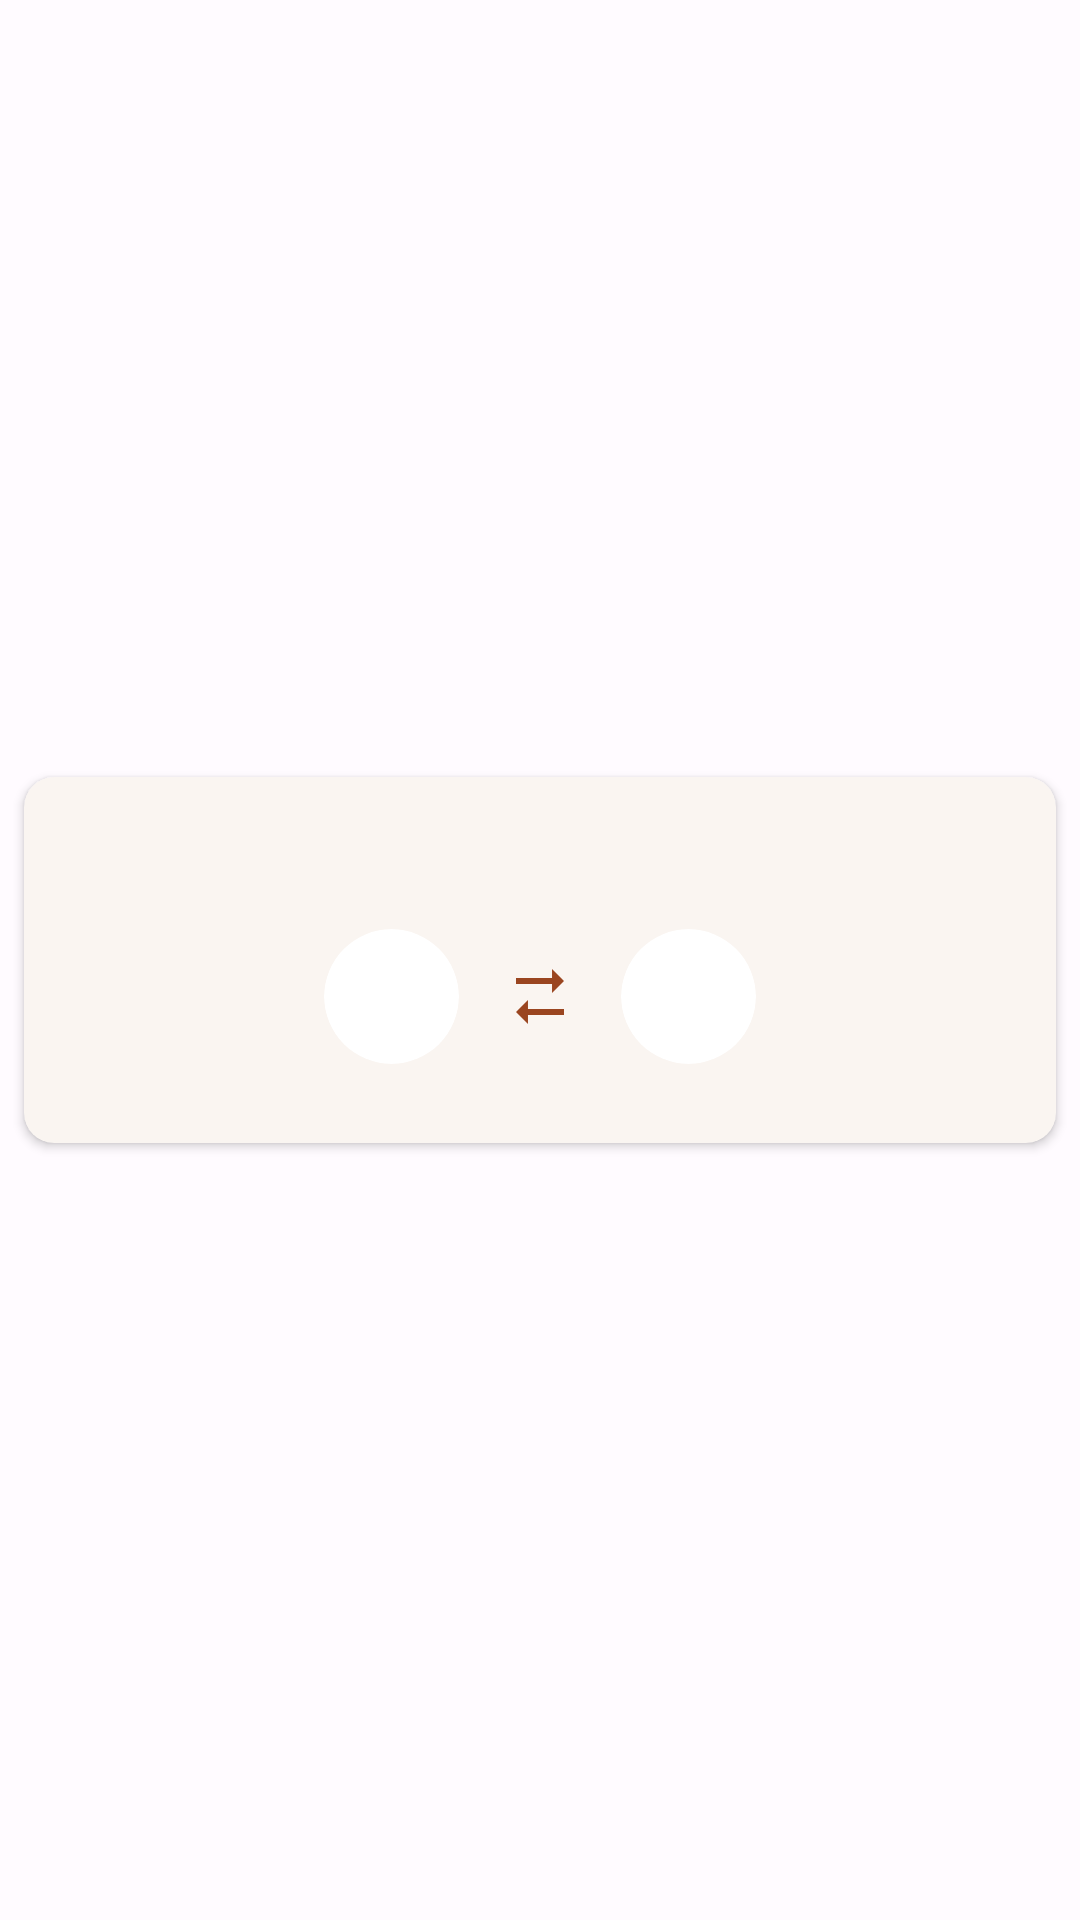

Write the Android layout XML for this screen, with the resource values it uses.
<!-- AndroidManifest.xml: application theme Theme.Bookito -->
<!-- res/layout/recycleview_requests_swap.xml -->
<?xml version="1.0" encoding="utf-8"?>
<androidx.constraintlayout.widget.ConstraintLayout xmlns:android="http://schemas.android.com/apk/res/android"
    xmlns:app="http://schemas.android.com/apk/res-auto"
    xmlns:tools="http://schemas.android.com/tools"
    android:id="@+id/constraintLayout"
    android:layout_width="match_parent"
    android:layout_height="wrap_content">


    <androidx.cardview.widget.CardView
        android:id="@+id/card"
        style="@style/color_card"
        android:layout_width="0dp"
        android:layout_height="wrap_content"
        android:layout_marginStart="8dp"
        android:layout_marginTop="4dp"
        android:layout_marginEnd="8dp"
        android:layout_marginBottom="4dp"
        app:cardCornerRadius="10dp"
        app:layout_constraintBottom_toBottomOf="parent"
        app:layout_constraintEnd_toEndOf="parent"
        app:layout_constraintStart_toStartOf="parent"
        app:layout_constraintTop_toTopOf="parent">

        <androidx.constraintlayout.widget.ConstraintLayout
            android:id="@+id/request"
            android:layout_width="match_parent"
            android:layout_height="wrap_content"
            android:visibility="visible">

            <ImageView
                style="@style/book_thumbnail"
                android:id="@+id/book1_thumbnail"
                android:contentDescription="@string/book_1_thumbnail"
                android:foreground="@drawable/text_overlay"
                app:layout_constraintBottom_toBottomOf="parent"
                app:layout_constraintStart_toStartOf="parent"
                app:layout_constraintTop_toTopOf="parent"
                tools:srcCompat="@tools:sample/avatars" />

            <TextView
                android:id="@+id/book1_title"
                android:layout_width="0dp"
                android:layout_height="wrap_content"
                android:layout_marginStart="8dp"
                android:layout_marginEnd="8dp"
                android:layout_marginBottom="8dp"
                android:maxLines="4"
                android:textColor="@color/md_theme_dark_inverseSurface"
                android:textSize="10sp"
                app:layout_constraintBottom_toBottomOf="parent"
                app:layout_constraintEnd_toEndOf="@+id/book1_thumbnail"
                app:layout_constraintStart_toStartOf="parent"
                tools:ignore="SmallSp"
                tools:text="@string/lorem_ipsum_long" />

            <TextView
                android:id="@+id/user1_name"
                android:layout_width="wrap_content"
                android:layout_height="wrap_content"
                android:textSize="12sp"
                android:textStyle="bold"
                app:layout_constraintBottom_toTopOf="@+id/user1_card"
                app:layout_constraintEnd_toEndOf="@+id/user1_card"
                app:layout_constraintStart_toStartOf="@+id/user1_card"
                app:layout_constraintTop_toTopOf="parent"
                app:layout_constraintVertical_chainStyle="packed"
                tools:text="Mittente" />

            <androidx.cardview.widget.CardView
                android:id="@+id/user1_card"
                android:layout_width="45dp"
                android:layout_height="0dp"
                android:layout_marginTop="8dp"
                app:cardCornerRadius="100dp"
                app:cardElevation="0dp"
                app:layout_constraintBottom_toBottomOf="parent"
                app:layout_constraintDimensionRatio="1:1"
                app:layout_constraintEnd_toStartOf="@+id/imageView2"
                app:layout_constraintStart_toEndOf="@+id/book1_thumbnail"
                app:layout_constraintTop_toBottomOf="@+id/user1_name">

                <androidx.constraintlayout.widget.ConstraintLayout
                    android:layout_width="match_parent"
                    android:layout_height="match_parent">

                    <ImageView
                        android:id="@+id/user1_propic"
                        style="@style/profile_picture"
                        android:contentDescription="@string/user_1_profile_picture"
                        app:layout_constraintBottom_toBottomOf="parent"
                        app:layout_constraintEnd_toEndOf="parent"
                        app:layout_constraintStart_toStartOf="parent"
                        app:layout_constraintTop_toTopOf="parent"
                        tools:srcCompat="@tools:sample/avatars"
                        tools:visibility="visible" />

                    <com.lelloman.identicon.view.ClassicIdenticonView
                        android:id="@+id/user1_gravatar"
                        style="@style/hash_picture"
                        app:layout_constraintBottom_toBottomOf="parent"
                        app:layout_constraintEnd_toEndOf="parent"
                        app:layout_constraintStart_toStartOf="parent"
                        app:layout_constraintTop_toTopOf="parent" />

                </androidx.constraintlayout.widget.ConstraintLayout>

            </androidx.cardview.widget.CardView>

            <androidx.cardview.widget.CardView
                android:id="@+id/user2_card"
                android:layout_width="0dp"
                android:layout_height="0dp"
                app:cardCornerRadius="100dp"
                app:cardElevation="0dp"
                app:layout_constraintBottom_toBottomOf="@+id/user1_card"
                app:layout_constraintDimensionRatio="1:1"
                app:layout_constraintEnd_toStartOf="@+id/book2_thumbnail"
                app:layout_constraintStart_toEndOf="@+id/imageView2"
                app:layout_constraintTop_toTopOf="@+id/user1_card">

                <androidx.constraintlayout.widget.ConstraintLayout
                    android:layout_width="match_parent"
                    android:layout_height="match_parent">

                    <ImageView
                        android:id="@+id/user2_propic"
                        style="@style/profile_picture"
                        android:contentDescription="@string/user_2_profile_picture"
                        app:layout_constraintBottom_toBottomOf="parent"
                        app:layout_constraintEnd_toEndOf="parent"
                        app:layout_constraintStart_toStartOf="parent"
                        app:layout_constraintTop_toTopOf="parent"
                        tools:ignore="ImageContrastCheck"
                        tools:srcCompat="@tools:sample/avatars"
                        tools:visibility="visible" />

                    <com.lelloman.identicon.view.ClassicIdenticonView
                        android:id="@+id/user2_gravatar"
                        style="@style/hash_picture"
                        app:layout_constraintBottom_toBottomOf="parent"
                        app:layout_constraintEnd_toEndOf="parent"
                        app:layout_constraintStart_toStartOf="parent"
                        app:layout_constraintTop_toTopOf="parent" />

                </androidx.constraintlayout.widget.ConstraintLayout>

            </androidx.cardview.widget.CardView>

            <TextView
                android:id="@+id/user2_name"
                android:layout_width="wrap_content"
                android:layout_height="wrap_content"
                android:gravity="center"
                android:textSize="12sp"
                android:textStyle="bold"
                app:layout_constraintBottom_toBottomOf="@+id/user1_name"
                app:layout_constraintEnd_toEndOf="@+id/user2_card"
                app:layout_constraintStart_toStartOf="@+id/user2_card"
                app:layout_constraintTop_toTopOf="@+id/user1_name"
                tools:text="Destinatario" />

            <ImageView
                style="@style/book_thumbnail"
                android:id="@+id/book2_thumbnail"
                android:contentDescription="@string/book_2_thumbnail"
                android:foreground="@drawable/text_overlay"
                app:layout_constraintBottom_toBottomOf="parent"
                app:layout_constraintEnd_toEndOf="parent"
                app:layout_constraintTop_toTopOf="parent"
                tools:srcCompat="@tools:sample/avatars" />

            <TextView
                android:id="@+id/book2_title"
                android:layout_width="0dp"
                android:layout_height="wrap_content"
                android:layout_marginStart="8dp"
                android:layout_marginEnd="8dp"
                android:layout_marginBottom="8dp"
                android:maxLines="4"
                android:textColor="@color/md_theme_dark_inverseSurface"
                android:textSize="10sp"
                app:layout_constraintBottom_toBottomOf="@+id/book2_thumbnail"
                app:layout_constraintEnd_toEndOf="parent"
                app:layout_constraintStart_toStartOf="@+id/book2_thumbnail"
                tools:ignore="SmallSp"
                tools:text="@string/lorem_ipsum_long" />

            <ImageView
                android:id="@+id/imageView2"
                style="@style/arrow_request_accepted_color"
                android:layout_width="wrap_content"
                android:layout_height="wrap_content"
                android:contentDescription="@string/left_to_right_arrow"
                app:layout_constraintBottom_toBottomOf="@+id/user1_card"
                app:layout_constraintEnd_toStartOf="@+id/book2_thumbnail"
                app:layout_constraintHorizontal_chainStyle="packed"
                app:layout_constraintStart_toEndOf="@+id/book1_thumbnail"
                app:layout_constraintTop_toTopOf="@+id/user1_card"
                app:layout_constraintVertical_bias=".25"
                app:srcCompat="@drawable/ic_baseline_arrow_right_alt_24" />

            <ImageView
                android:id="@+id/imageView3"
                style="@style/arrow_request_accepted_color"
                android:layout_width="wrap_content"
                android:layout_height="wrap_content"
                android:contentDescription="@string/right_to_left_arrow"
                android:rotationY="-180"
                app:layout_constraintBottom_toBottomOf="@+id/user1_card"
                app:layout_constraintEnd_toStartOf="@+id/book2_thumbnail"
                app:layout_constraintHorizontal_chainStyle="packed"
                app:layout_constraintStart_toEndOf="@+id/book1_thumbnail"
                app:layout_constraintTop_toTopOf="@+id/user1_card"
                app:layout_constraintVertical_bias=".75"
                app:srcCompat="@drawable/ic_baseline_arrow_right_alt_24" />

            <TextView
                android:id="@+id/badge_new_msg"
                android:layout_width="wrap_content"
                android:layout_height="wrap_content"
                android:width="25dp"
                android:height="25dp"
                android:background="@drawable/message_count"
                android:textAlignment="center"
                android:textColor="#FFF"
                android:textSize="12sp"
                android:textStyle="bold"
                android:visibility="gone"
                android:shadowColor="@color/black"
                android:shadowRadius="800"
                android:layout_margin="8dp"
                android:paddingTop="4dp"
                app:layout_constraintEnd_toEndOf="parent"
                app:layout_constraintRight_toRightOf="parent"
                app:layout_constraintTop_toTopOf="parent"
                tools:text="21"
                tools:visibility="visible" />

        </androidx.constraintlayout.widget.ConstraintLayout>
    </androidx.cardview.widget.CardView>

</androidx.constraintlayout.widget.ConstraintLayout>
<!-- resources referenced by this layout -->
<resources>
  <color name="black">#FF000000</color>
  <color name="md_theme_dark_inverseSurface">#E1E3DE</color>
  <!-- drawable text_overlay (drawable) -->
  <?xml version="1.0" encoding="utf-8"?>
  <shape xmlns:android="http://schemas.android.com/apk/res/android">
      <gradient
          android:angle="90"
          android:startColor="@color/black"
          android:type="linear" />
  </shape>
  <string name="book_1_thumbnail">book 1 thumbnail</string>
  <string name="book_2_thumbnail">book 2 thumbnail</string>
  <string name="left_to_right_arrow">left to right arrow</string>
  <string name="lorem_ipsum_long">Lorem ipsum dolor sit amet, consectetur adipiscing elit. Mauris condimentum congue odio, vitae maximus lectus luctus vel. Nulla blandit orci eu lacinia. Morbi luctus odio nisl, a consequat nibh sollicitudin eget. Donec cursus tristique leo ac sodales. Donec augue mi, elementum vel neque nec, eleifend dapibus ipsum. Nulla et sem ac massa commodo tristique sed pretium nunc. Fusce vel dictum dolor, in interdum nunc. Cras id purus malesuada purus pretium congue id nec diam. Fusce feugiat mauris massa. Suspendisse efficitur pretium mi eu aliquam. Vestibulum vel enim sit amet orci venenatis tempor sit amet ac mauris. Morbi nulla velit, vulputate eu quam vitae, ornare laoreet mauris. Praesent porta sollicitudin ligula ut accumsan.</string>
  <string name="right_to_left_arrow">right to left arrow</string>
  <string name="user_1_profile_picture">user 1 profile picture</string>
  <string name="user_2_profile_picture">user 2 profile picture</string>
  <style name="arrow_request_accepted_color">
          <item name="android:tint">@color/md_theme_light_primary</item>
      </style>
  <style name="book_thumbnail">
          <item name="android:layout_width">85dp</item>
          <item name="android:layout_height">0dp</item>
          <item name="android:scaleType">fitXY</item>
          <item name="layout_constraintDimensionRatio">h,1:1.4375</item>
      </style>
  <style name="color_card">
          <item name="android:backgroundTint">@color/light_card</item>
      </style>
  <style name="hash_picture">
          <item name="android:layout_width">0dp</item>
          <item name="android:layout_height">0dp</item>
          <item name="android:visibility">gone</item>
          <item name="hash">0</item>
      </style>
  <color name="md_theme_dark_onBackground">#E1E3DE</color>
  <color name="md_theme_light_primary">#9A4520</color>
  <color name="light_card">#FAF5F1</color>
  <color name="md_theme_light_onPrimary">#FFFFFF</color>
  <color name="md_theme_light_primaryContainer">#FFDBCE</color>
  <color name="md_theme_light_onPrimaryContainer">#370E00</color>
  <color name="md_theme_light_secondary">#725C00</color>
  <color name="md_theme_light_onSecondary">#FFFFFF</color>
  <color name="md_theme_light_secondaryContainer">#C8A393</color>
  <color name="md_theme_light_onSecondaryContainer">#231B00</color>
  <color name="md_theme_light_tertiary">#885200</color>
  <color name="md_theme_light_onTertiary">#FFFFFF</color>
  <color name="md_theme_light_tertiaryContainer">#FFDCBB</color>
  <color name="md_theme_light_onTertiaryContainer">#2C1700</color>
  <color name="md_theme_light_error">#DCBA1A1A</color>
  <color name="md_theme_light_errorContainer">#FFDAD6</color>
  <color name="md_theme_light_onError">#FFFFFF</color>
  <color name="md_theme_light_onErrorContainer">#410002</color>
  <color name="md_theme_light_background">#FFFBFF</color>
  <color name="md_theme_light_onBackground">#2D1600</color>
  <color name="md_theme_light_surface">#EAE4DE</color>
  <color name="md_theme_light_onSurface">#2D1600</color>
  <color name="md_theme_light_surfaceVariant">#F5DED6</color>
  <color name="md_theme_light_onSurfaceVariant">#53433E</color>
  <color name="md_theme_light_outline">#85736D</color>
  <color name="md_theme_light_inverseOnSurface">#FFEEE1</color>
  <color name="md_theme_light_inverseSurface">#4B2800</color>
  <color name="md_theme_light_inversePrimary">#FFB599</color>
</resources>
